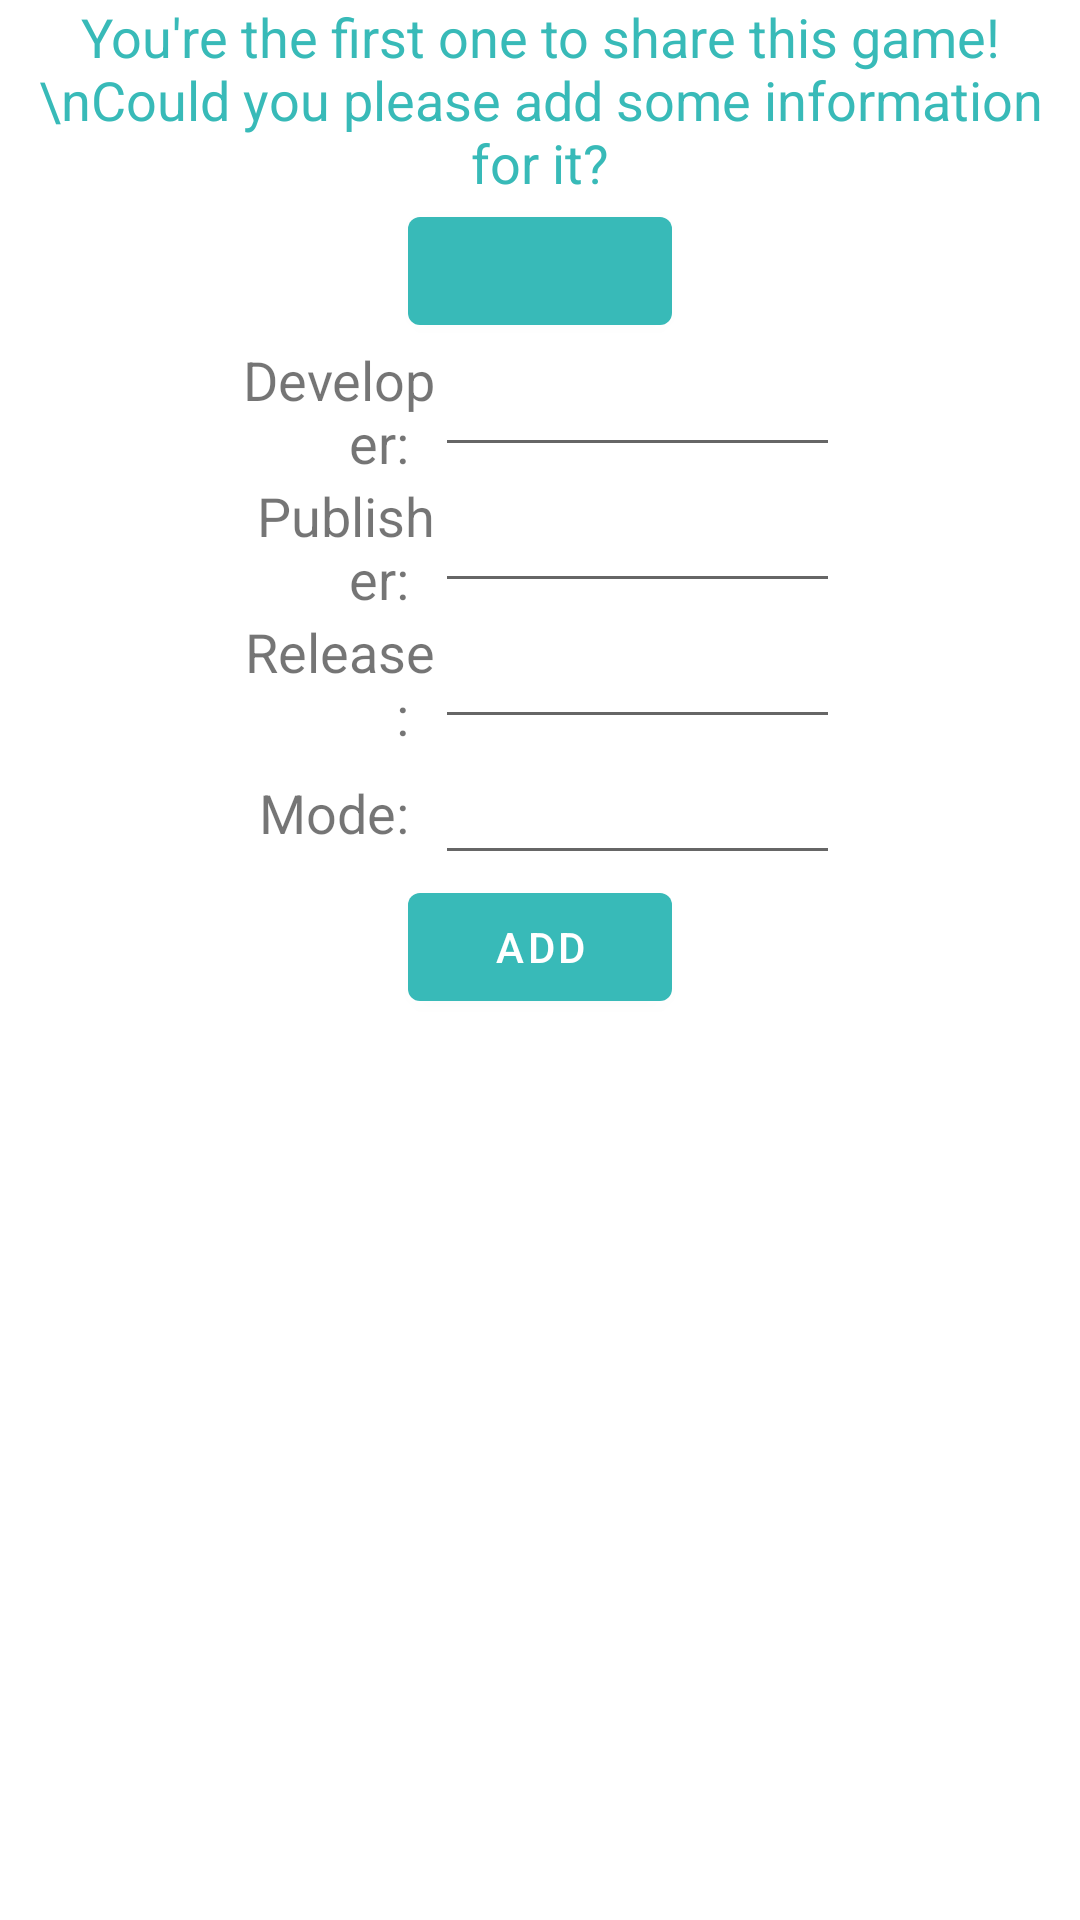

Write the Android layout XML for this screen, with the resource values it uses.
<!-- AndroidManifest.xml: application theme Theme.URGameGuru -->
<!-- res/layout/activity_add_game_detail.xml -->
<?xml version="1.0" encoding="utf-8"?>
<LinearLayout xmlns:android="http://schemas.android.com/apk/res/android"
    xmlns:app="http://schemas.android.com/apk/res-auto"
    xmlns:tools="http://schemas.android.com/tools"
    android:layout_width="match_parent"
    android:layout_height="wrap_content"
    android:orientation="vertical"
    android:layout_gravity="center">

    <TextView
        android:layout_width="match_parent"
        android:layout_height="wrap_content"
        android:text="You're the first one to share this game!\nCould you please add some information for it?"
        android:textColor="#38BAB8"
        android:textSize="18sp"
        android:gravity="center"/>

    <com.google.android.material.button.MaterialButton
        android:id="@+id/bt_add_game_icon"
        android:layout_width="wrap_content"
        android:layout_height="wrap_content"
        android:layout_gravity="center">

    </com.google.android.material.button.MaterialButton>

    <ImageView
        android:layout_width="wrap_content"
        android:layout_height="wrap_content"
        android:id="@+id/iv_icon_preview"
        android:layout_gravity="center">
    </ImageView>

    <LinearLayout
        android:layout_width="match_parent"
        android:layout_height="wrap_content"
        android:layout_gravity="center"
        android:orientation="vertical">

        <LinearLayout
            android:layout_width="match_parent"
            android:layout_height="match_parent"
            android:layout_weight="1"
            android:orientation="horizontal">
            <TextView
                android:layout_width="80dp"
                android:layout_height="wrap_content"
                android:text="Developer:  "
                android:textSize="18dp"
                android:gravity="right"
                android:layout_gravity="center_vertical"
                android:layout_weight="1"
                android:layout_marginLeft="80dp"/>

            <com.google.android.material.textfield.TextInputEditText
                android:id="@+id/et_developer"
                android:layout_width="150dp"
                android:layout_height="wrap_content"
                android:layout_weight="1"
                android:layout_marginRight="80dp">
            </com.google.android.material.textfield.TextInputEditText>
        </LinearLayout>

        <LinearLayout
            android:layout_width="match_parent"
            android:layout_height="match_parent"
            android:layout_weight="1"
            android:orientation="horizontal">
            <TextView
                android:layout_width="80dp"
                android:layout_height="wrap_content"
                android:text="Publisher:  "
                android:textSize="18dp"
                android:gravity="right"
                android:layout_gravity="center_vertical"
                android:layout_weight="1"
                android:layout_marginLeft="80dp"/>

            <com.google.android.material.textfield.TextInputEditText
                android:id="@+id/et_publisher"
                android:layout_width="150dp"
                android:layout_height="wrap_content"
                android:layout_weight="1"
                android:layout_marginRight="80dp">
            </com.google.android.material.textfield.TextInputEditText>
        </LinearLayout>
        <LinearLayout
            android:layout_width="match_parent"
            android:layout_height="match_parent"
            android:layout_weight="1"
            android:orientation="horizontal">
            <TextView
                android:layout_width="80dp"
                android:layout_height="wrap_content"
                android:text="Release:  "
                android:textSize="18dp"
                android:gravity="right"
                android:layout_gravity="center_vertical"
                android:layout_weight="1"
                android:layout_marginLeft="80dp"/>

            <com.google.android.material.textfield.TextInputEditText
                android:id="@+id/et_release"
                android:layout_width="150dp"
                android:layout_height="wrap_content"
                android:layout_weight="1"
                android:layout_marginRight="80dp">
            </com.google.android.material.textfield.TextInputEditText>
        </LinearLayout>

        <LinearLayout
            android:layout_width="match_parent"
            android:layout_height="match_parent"
            android:layout_weight="1"
            android:orientation="horizontal">
            <TextView
                android:layout_width="80dp"
                android:layout_height="wrap_content"
                android:text="Mode:  "
                android:textSize="18dp"
                android:gravity="right"
                android:layout_gravity="center_vertical"
                android:layout_weight="1"
                android:layout_marginLeft="80dp" />

            <com.google.android.material.textfield.TextInputEditText
                android:id="@+id/et_mode"
                android:layout_width="150dp"
                android:layout_height="wrap_content"
                android:layout_weight="1"
                android:layout_marginRight="80dp">
            </com.google.android.material.textfield.TextInputEditText>
        </LinearLayout>
    </LinearLayout>

    <com.google.android.material.button.MaterialButton
        android:id="@+id/bt_add_game"
        android:layout_width="wrap_content"
        android:layout_height="wrap_content"
        android:layout_gravity="center"
        android:text="add">

    </com.google.android.material.button.MaterialButton>
</LinearLayout>
<!-- resources referenced by this layout -->
<resources>
  <style name="Theme.URGameGuru" parent="Theme.MaterialComponents.DayNight.NoActionBar">
          
          <item name="colorPrimary">@color/teal_300</item>
          <item name="colorPrimaryVariant">@color/teal_500</item>
          <item name="colorOnPrimary">@color/white</item>
          
          <item name="android:statusBarColor" tools:targetApi="l">?attr/colorPrimaryVariant</item>
          
      </style>
  <color name="teal_300">#FF38BAB8</color>
  <color name="teal_500">#FF009B95</color>
  <color name="white">#FFFFFFFF</color>
</resources>
